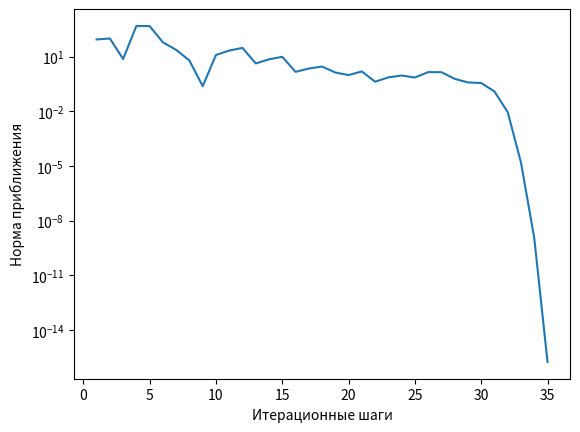

Write Python code to recreate this figure.
from scipy import integrate
from matplotlib import pyplot as plt
import numpy as np


def f_calculation(x, g):
    f = np.zeros(4)
    for i in range(0, 4):
        for j in range(0, 4, 2):
            f[i] += x[j] * (x[j + 1] ** i)
        f[i] -= g[i]
    return f


def jacobian_calculation(x):
    J = np.zeros((4, 4), float)
    for i in range(0, 4):
        for j in range(0, 4, 2):
            J[i][j] = (x[j + 1] ** i)
    for i in range(1, 4):
        for j in range(1, 4, 2):
            J[i][j] = i * x[j - 1] * (x[j] ** (i - 1))
    return J


g = np.empty(4)
for i in range(0, 4):
    func = lambda t: ((1 - t) ** 3) * ((1 + t) ** 2) * (t ** i)
    g[i] = (integrate.quad(func, -1, 1))[0]

k = 0
x = np.random.random(4)
delta_x = np.empty(4)
norm = 1.0
norms = []
while norm > 10 ** (-10):
    W = jacobian_calculation(x)
    delta_x = np.linalg.solve(W, f_calculation(x, g))
    x -= delta_x
    norm = np.linalg.norm(delta_x)
    k += 1
    norms.append(norm)
print("Число итераций: ", k)
print("Ответ: ", x)
plt.plot([int(i) for i in range(1, k + 1)], norms)
plt.xlabel("Итерационные шаги")
plt.ylabel("Норма приближения")
plt.yscale("log")
plt.show()
